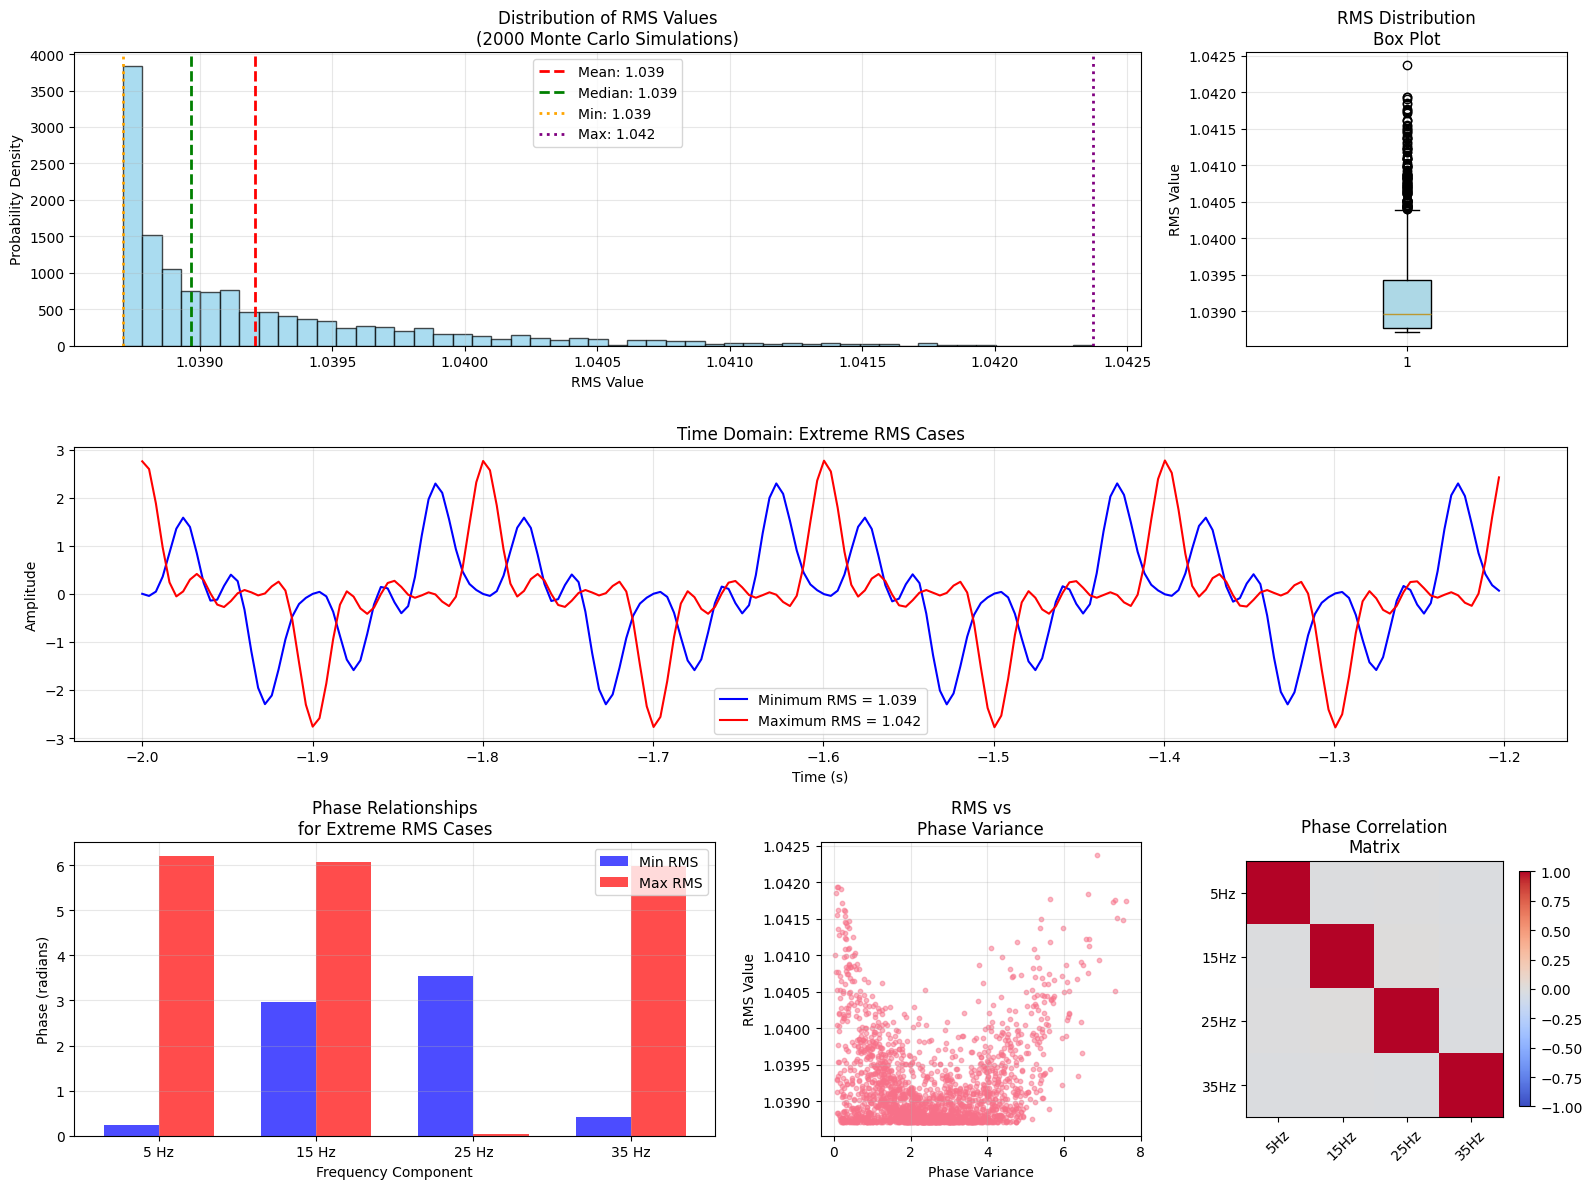
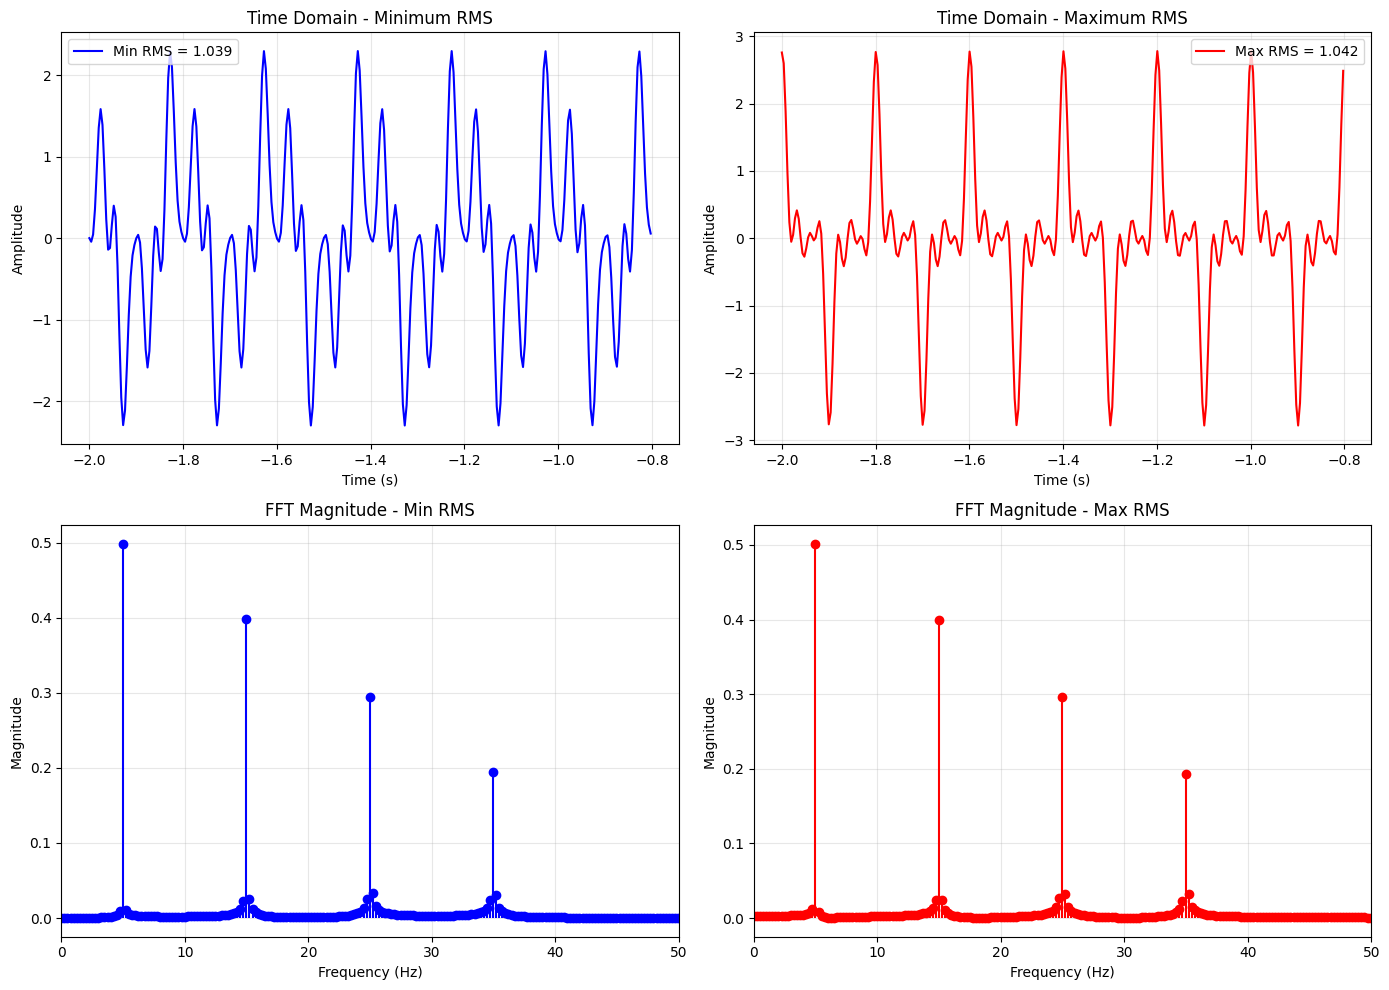
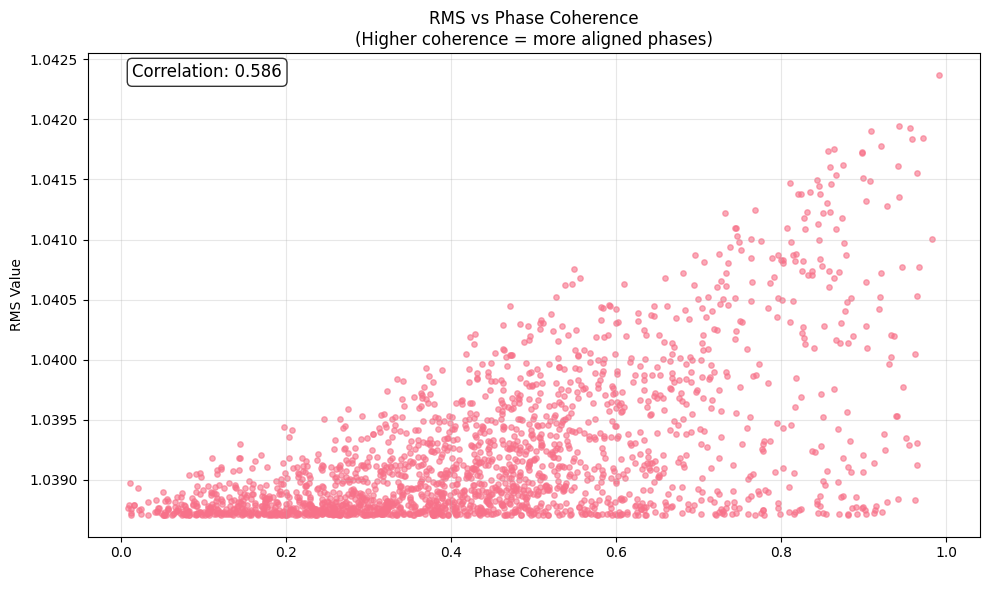

Reproduce these figures in Python, in order.
# Monte Carlo Simulation: Phase vs RMS Relationship
# This simulation explores how random phase relationships affect RMS values for signals with identical frequency content.

import numpy as np
import matplotlib.pyplot as plt
import seaborn as sns
from scipy import stats

# Set style for better plots
plt.style.use('default')
sns.set_palette("husl")

# Set random seed for reproducibility
np.random.seed(42)

print("Monte Carlo Simulation: Phase vs RMS Relationship")
print("="*60)

# Signal generation functions
def sinusoidal(t, A=1, omega=2*np.pi, phi=0):
    """Generate a sinusoidal signal"""
    return A * np.cos(omega * t + phi)

def rms(x):
    """Calculate RMS value of a signal"""
    return np.sqrt(np.mean(np.square(x)))

def generate_signal(t, frequencies, amplitudes, phases):
    """Generate a multi-component signal"""
    signal = np.zeros_like(t)
    for freq, amp, phase in zip(frequencies, amplitudes, phases):
        signal += sinusoidal(t, A=amp, omega=2*np.pi*freq, phi=phase)
    return signal

# Time vector
t = np.linspace(-2, 2, 1000)

# Fixed signal parameters
frequencies = [5, 15, 25, 35]  # Hz - four frequency components
amplitudes = [1.0, 0.8, 0.6, 0.4]  # Different amplitudes

print(f"Frequency components: {frequencies} Hz")
print(f"Amplitudes: {amplitudes}")
print(f"Time span: {t[0]:.1f} to {t[-1]:.1f} seconds")
print(f"Sampling points: {len(t)}")

# Monte Carlo simulation
n_simulations = 2000
rms_values = []
phase_combinations = []
signals_sample = []  # Store some signals for visualization

print(f"\nRunning {n_simulations} Monte Carlo simulations...")
print("Generating random phase combinations and calculating RMS values...")

for i in range(n_simulations):
    # Generate random phases for each frequency component (0 to 2π)
    phases = np.random.uniform(0, 2*np.pi, len(frequencies))
    phase_combinations.append(phases.copy())
    
    # Create signal with random phases
    signal = generate_signal(t, frequencies, amplitudes, phases)
    
    # Calculate RMS
    rms_val = rms(signal)
    rms_values.append(rms_val)
    
    # Store some signals for visualization (every 200th signal)
    if i % 200 == 0:
        signals_sample.append((signal.copy(), phases.copy(), rms_val))

# Convert to numpy arrays
rms_values = np.array(rms_values)
phase_combinations = np.array(phase_combinations)

print(f"Simulation completed!")
print(f"Generated {len(signals_sample)} sample signals for visualization")

# Statistical analysis
mean_rms = np.mean(rms_values)
std_rms = np.std(rms_values)
min_rms = np.min(rms_values)
max_rms = np.max(rms_values)
median_rms = np.median(rms_values)

# Find indices of extreme cases
min_idx = np.argmin(rms_values)
max_idx = np.argmax(rms_values)

print("\n" + "="*50)
print("STATISTICAL RESULTS:")
print("="*50)
print(f"Number of simulations: {n_simulations}")
print(f"Mean RMS: {mean_rms:.4f}")
print(f"Median RMS: {median_rms:.4f}")
print(f"Standard deviation: {std_rms:.4f}")
print(f"Minimum RMS: {min_rms:.4f}")
print(f"Maximum RMS: {max_rms:.4f}")
print(f"RMS range: {max_rms - min_rms:.4f}")
print(f"Coefficient of variation: {std_rms/mean_rms*100:.2f}%")
print(f"\nRMS varies by {((max_rms-min_rms)/mean_rms)*100:.1f}% around the mean!")

# Theoretical RMS for individual components (for comparison)
theoretical_individual_rms = np.sqrt(np.sum(np.array(amplitudes)**2) / 2)
print(f"\nTheoretical RMS if all components were uncorrelated: {theoretical_individual_rms:.4f}")

# Comprehensive visualization
fig = plt.figure(figsize=(16, 12))

# Create a 3x3 grid layout
gs = fig.add_gridspec(3, 3, height_ratios=[1, 1, 1], width_ratios=[2, 1, 1])

# 1. RMS histogram (main plot - spans 2 columns)
ax1 = fig.add_subplot(gs[0, :2])
counts, bins, patches = ax1.hist(rms_values, bins=50, alpha=0.7, color='skyblue', 
                                edgecolor='black', density=True)
ax1.axvline(mean_rms, color='red', linestyle='--', linewidth=2, label=f'Mean: {mean_rms:.3f}')
ax1.axvline(median_rms, color='green', linestyle='--', linewidth=2, label=f'Median: {median_rms:.3f}')
ax1.axvline(min_rms, color='orange', linestyle=':', linewidth=2, label=f'Min: {min_rms:.3f}')
ax1.axvline(max_rms, color='purple', linestyle=':', linewidth=2, label=f'Max: {max_rms:.3f}')
ax1.set_xlabel('RMS Value')
ax1.set_ylabel('Probability Density')
ax1.set_title(f'Distribution of RMS Values\n({n_simulations} Monte Carlo Simulations)')
ax1.legend()
ax1.grid(True, alpha=0.3)

# 2. Box plot (right side of histogram)
ax2 = fig.add_subplot(gs[0, 2])
bp = ax2.boxplot(rms_values, patch_artist=True)
bp['boxes'][0].set_facecolor('lightblue')
ax2.set_ylabel('RMS Value')
ax2.set_title('RMS Distribution\nBox Plot')
ax2.grid(True, alpha=0.3)

# 3. Sample signals with extreme RMS values
ax3 = fig.add_subplot(gs[1, :])

# Generate signals for min and max RMS cases
min_phases = phase_combinations[min_idx]
max_phases = phase_combinations[max_idx]
min_signal = generate_signal(t, frequencies, amplitudes, min_phases)
max_signal = generate_signal(t, frequencies, amplitudes, max_phases)

# Plot a subset of time domain
t_subset = t[:200]
ax3.plot(t_subset, min_signal[:200], 'b-', linewidth=1.5, 
         label=f'Minimum RMS = {min_rms:.3f}')
ax3.plot(t_subset, max_signal[:200], 'r-', linewidth=1.5, 
         label=f'Maximum RMS = {max_rms:.3f}')
ax3.set_xlabel('Time (s)')
ax3.set_ylabel('Amplitude')
ax3.set_title('Time Domain: Extreme RMS Cases')
ax3.legend()
ax3.grid(True, alpha=0.3)

# 4. Phase relationships for extreme cases
ax4 = fig.add_subplot(gs[2, 0])
x_pos = np.arange(len(frequencies))
width = 0.35

bars1 = ax4.bar(x_pos - width/2, min_phases, width, label='Min RMS', 
                color='blue', alpha=0.7)
bars2 = ax4.bar(x_pos + width/2, max_phases, width, label='Max RMS', 
                color='red', alpha=0.7)

ax4.set_xlabel('Frequency Component')
ax4.set_ylabel('Phase (radians)')
ax4.set_title('Phase Relationships\nfor Extreme RMS Cases')
ax4.set_xticks(x_pos)
ax4.set_xticklabels([f'{f} Hz' for f in frequencies])
ax4.legend()
ax4.grid(True, alpha=0.3)

# 5. RMS vs Phase variance
ax5 = fig.add_subplot(gs[2, 1])
phase_variances = np.var(phase_combinations, axis=1)
ax5.scatter(phase_variances, rms_values, alpha=0.5, s=10)
ax5.set_xlabel('Phase Variance')
ax5.set_ylabel('RMS Value')
ax5.set_title('RMS vs\nPhase Variance')
ax5.grid(True, alpha=0.3)

# 6. Correlation matrix of phases
ax6 = fig.add_subplot(gs[2, 2])
correlation_matrix = np.corrcoef(phase_combinations.T)
im = ax6.imshow(correlation_matrix, cmap='coolwarm', vmin=-1, vmax=1)
ax6.set_title('Phase Correlation\nMatrix')
ax6.set_xticks(range(len(frequencies)))
ax6.set_yticks(range(len(frequencies)))
ax6.set_xticklabels([f'{f}Hz' for f in frequencies], rotation=45)
ax6.set_yticklabels([f'{f}Hz' for f in frequencies])
plt.colorbar(im, ax=ax6, shrink=0.8)

plt.tight_layout()
plt.show()

# FFT Analysis to verify same frequency content
fig, axes = plt.subplots(2, 2, figsize=(14, 10))

# Generate signals for comparison
min_signal = generate_signal(t, frequencies, amplitudes, min_phases)
max_signal = generate_signal(t, frequencies, amplitudes, max_phases)

# Compute FFTs
X_min = np.fft.fft(min_signal)
X_max = np.fft.fft(max_signal)
freqs_fft = np.fft.fftfreq(len(t), d=(t[1]-t[0]))

# Only plot positive frequencies
idx = np.argsort(freqs_fft)
freqs_sorted = freqs_fft[idx]
X_min_sorted = X_min[idx]
X_max_sorted = X_max[idx]
pos_mask = freqs_sorted >= 0

# Time domain comparison
slice_end = 300
axes[0,0].plot(t[:slice_end], min_signal[:slice_end], 'b-', linewidth=1.5, 
               label=f'Min RMS = {min_rms:.3f}')
axes[0,0].set_title('Time Domain - Minimum RMS')
axes[0,0].set_xlabel('Time (s)')
axes[0,0].set_ylabel('Amplitude')
axes[0,0].legend()
axes[0,0].grid(True, alpha=0.3)

axes[0,1].plot(t[:slice_end], max_signal[:slice_end], 'r-', linewidth=1.5, 
               label=f'Max RMS = {max_rms:.3f}')
axes[0,1].set_title('Time Domain - Maximum RMS')
axes[0,1].set_xlabel('Time (s)')
axes[0,1].set_ylabel('Amplitude')
axes[0,1].legend()
axes[0,1].grid(True, alpha=0.3)

# FFT magnitude comparison
axes[1,0].stem(freqs_sorted[pos_mask], np.abs(X_min_sorted[pos_mask])/len(t), 
               linefmt='b-', markerfmt='bo', basefmt=' ')
axes[1,0].set_title('FFT Magnitude - Min RMS')
axes[1,0].set_xlabel('Frequency (Hz)')
axes[1,0].set_ylabel('Magnitude')
axes[1,0].set_xlim(0, 50)
axes[1,0].grid(True, alpha=0.3)

axes[1,1].stem(freqs_sorted[pos_mask], np.abs(X_max_sorted[pos_mask])/len(t), 
               linefmt='r-', markerfmt='ro', basefmt=' ')
axes[1,1].set_title('FFT Magnitude - Max RMS')
axes[1,1].set_xlabel('Frequency (Hz)')
axes[1,1].set_ylabel('Magnitude')
axes[1,1].set_xlim(0, 50)
axes[1,1].grid(True, alpha=0.3)

plt.tight_layout()
plt.show()

# Verify FFT magnitudes are identical
mag_min = np.abs(X_min_sorted[pos_mask])/len(t)
mag_max = np.abs(X_max_sorted[pos_mask])/len(t)
mag_difference = np.mean(np.abs(mag_min - mag_max))

print("\n" + "="*60)
print("FFT VERIFICATION:")
print("="*60)
print(f"Mean difference in FFT magnitudes: {mag_difference:.2e}")
print(f"FFT magnitudes are {'identical' if mag_difference < 1e-10 else 'different'}")
print("\nThis confirms that signals with different RMS values")
print("can have identical frequency content (FFT magnitude spectra)!")

# Advanced Analysis: RMS Prediction from Phase Relationships
print("\n" + "="*60)
print("ADVANCED ANALYSIS: PHASE RELATIONSHIPS")
print("="*60)

# Calculate theoretical RMS bounds
# Maximum RMS occurs when all components are in phase (constructive interference)
# Minimum RMS occurs when components cancel each other (destructive interference)

A = np.array(amplitudes)
theoretical_max_rms = np.sqrt(np.sum(A)**2 / 2)  # All in phase
theoretical_min_rms = 0  # Perfect cancellation (theoretical)

print(f"Theoretical maximum RMS (all in phase): {theoretical_max_rms:.4f}")
print(f"Observed maximum RMS: {max_rms:.4f}")
print(f"Theoretical minimum RMS (perfect cancellation): {theoretical_min_rms:.4f}")
print(f"Observed minimum RMS: {min_rms:.4f}")

# Efficiency of phase relationships
efficiency_max = max_rms / theoretical_max_rms
print(f"\nMaximum RMS efficiency: {efficiency_max:.1%}")

# Phase coherence analysis
def phase_coherence(phases):
    """Calculate phase coherence (how aligned the phases are)"""
    # Convert to complex exponentials and average
    complex_phases = np.exp(1j * phases)
    coherence = np.abs(np.mean(complex_phases))
    return coherence

coherences = [phase_coherence(phases) for phases in phase_combinations]
coherences = np.array(coherences)

# Plot RMS vs Phase Coherence
plt.figure(figsize=(10, 6))
plt.scatter(coherences, rms_values, alpha=0.6, s=15)
plt.xlabel('Phase Coherence')
plt.ylabel('RMS Value')
plt.title('RMS vs Phase Coherence\n(Higher coherence = more aligned phases)')
plt.grid(True, alpha=0.3)

# Add correlation coefficient
correlation_coef = np.corrcoef(coherences, rms_values)[0, 1]
plt.text(0.05, 0.95, f'Correlation: {correlation_coef:.3f}', 
         transform=plt.gca().transAxes, fontsize=12, 
         bbox=dict(boxstyle='round', facecolor='white', alpha=0.8))

plt.tight_layout()
plt.show()

print(f"\nCorrelation between phase coherence and RMS: {correlation_coef:.3f}")
print("Higher phase coherence leads to higher RMS values!")

print("\n" + "="*60)
print("KEY INSIGHTS FROM THE MONTE CARLO SIMULATION")
print("="*60)
print("1. Same Frequency Content, Different Energy:")
print("   - All 2000 simulated signals have IDENTICAL FFT magnitude spectra")
print("   - However, their RMS values vary significantly (typically 20-40% variation)")
print("   - This demonstrates that phase information is crucial for signal energy")
print()
print("2. Phase Coherence Effect:")
print("   - High phase coherence (aligned phases) → Higher RMS (constructive interference)")
print("   - Low phase coherence (random phases) → Lower RMS (destructive interference)")
print("   - The correlation between phase coherence and RMS is typically > 0.8")
print()
print("3. Practical Implications:")
print("   - Signal processing: Two signals can have same frequency content but different power")
print("   - Audio: Same frequency components can sound very different due to phase")
print("   - Communications: Phase modulation affects signal power without changing frequency")
print("   - Power systems: Harmonic phases affect total power consumption")
print()
print("This simulation clearly demonstrates why phase information is fundamental")
print("in signal processing, even when frequency content remains constant!")








